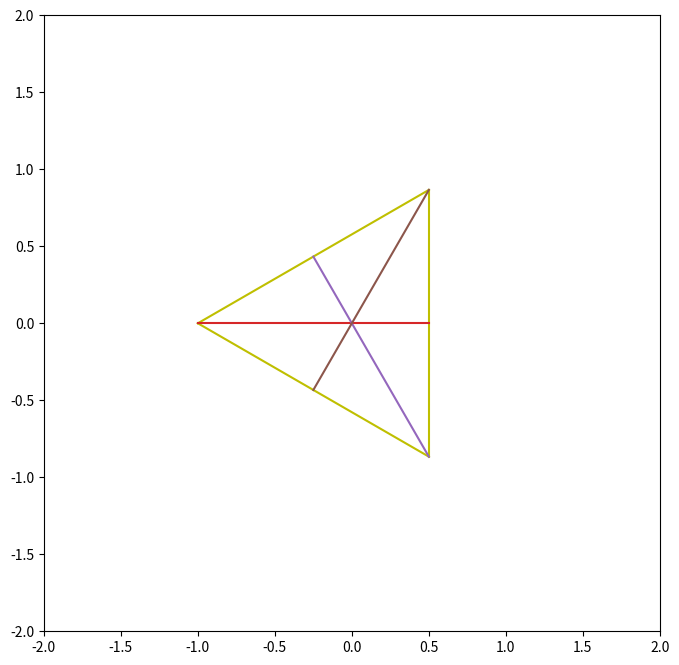

The script that saved this image:
from matplotlib.pyplot import *
import matplotlib.backend_bases as be
import numpy as np 

# Mouse movement functions
def mouse_down(evt):
	global vertex,cnct
	artists = [p[i][0] for i in range(3)]
	vertex = artists.index(evt.artist)
	cnct = connect('motion_notify_event',mover)

event = None
def mouse_up(evt):
	if event:
		event.canvas.mpl_disconnect(cnct)

def mover(evt):
	global vertex,event
	event = evt
	try:
		x[vertex] = evt.xdata
		y[vertex] = evt.ydata
		redefine_triangle()
	except:
		return 

# Geometry calculations
def compute_features():
	global s,a
	s = (
		np.sqrt((x[1]-x[2])**2+(y[1]-y[2])**2),
		np.sqrt((x[0]-x[2])**2+(y[0]-y[2])**2),
		np.sqrt((x[0]-x[1])**2+(y[0]-y[1])**2) )
	a = (
		np.arccos((s[1]**2 + s[2]**2 - s[0]**2)/(2*s[1]*s[2])),
		np.arccos((s[0]**2 + s[2]**2 - s[1]**2)/(2*s[0]*s[2])),
		np.arccos((s[0]**2 + s[1]**2 - s[2]**2)/(2*s[0]*s[1]))  )


def compute_bisectors():
	global x,y,b_x,b_y,b,s,a
	compute_features()
	steps = (
			s[2]*np.sin(a[0]/2)/np.sin(a[0]/2+a[1]),
			s[0]*np.sin(a[1]/2)/np.sin(a[1]/2+a[2]),
			s[1]*np.sin(a[2]/2)/np.sin(a[2]/2+a[0])  )
	b_x = (
			x[1] + (x[2]-x[1])/s[0]*steps[0],
			x[2] + (x[0]-x[2])/s[1]*steps[1],
			x[0] + (x[1]-x[0])/s[2]*steps[2]  )
		
	b_y = (
			y[1] + (y[2]-y[1])/s[0]*steps[0],
			y[2] + (y[0]-y[2])/s[1]*steps[1],
			y[0] + (y[1]-y[0])/s[2]*steps[2]  )
			


def redefine_triangle():
	compute_bisectors()
	p[0][0].set_data(x[0],y[0])
	p[1][0].set_data(x[1],y[1])
	p[2][0].set_data(x[2],y[2])
	l[0][0].set_data(x[:2],y[:2])
	l[1][0].set_data(x[1:],y[1:])
	l[2][0].set_data([x[2],x[0]],[y[2],y[0]])
	b[0][0].set_data([x[0],b_x[0]],[y[0],b_y[0]])
	b[1][0].set_data([x[1],b_x[1]],[y[1],b_y[1]])
	b[2][0].set_data([x[2],b_x[2]],[y[2],b_y[2]])
	fig.show()

fig = figure(figsize=(8,8))
axes(aspect='equal')

connect('pick_event',mouse_down)
connect('button_release_event',mouse_up)

# vertices
x = [-1,0.5,0.5]
y = [0,-0.5*np.sqrt(3),0.5*np.sqrt(3)]

p = plot(x[0],y[0]),plot(x[1],y[1]),plot(x[2],y[2])
l = plot(x[:2],y[:2],'y'),plot(x[1:],y[1:],'y'),plot([x[2],x[0]],[y[2],y[0]],'y')
compute_bisectors()
b = plot([x[0],b_x[0]],[y[0],b_y[0]]),plot([x[1],b_x[1]],[y[1],b_y[1]]),plot([x[2],b_x[2]],[y[2],b_y[2]])

xlim(-2,2)
ylim(-2,2)
for i in range(3):
	p[i][0].set_picker(15.0)

fig.show()
